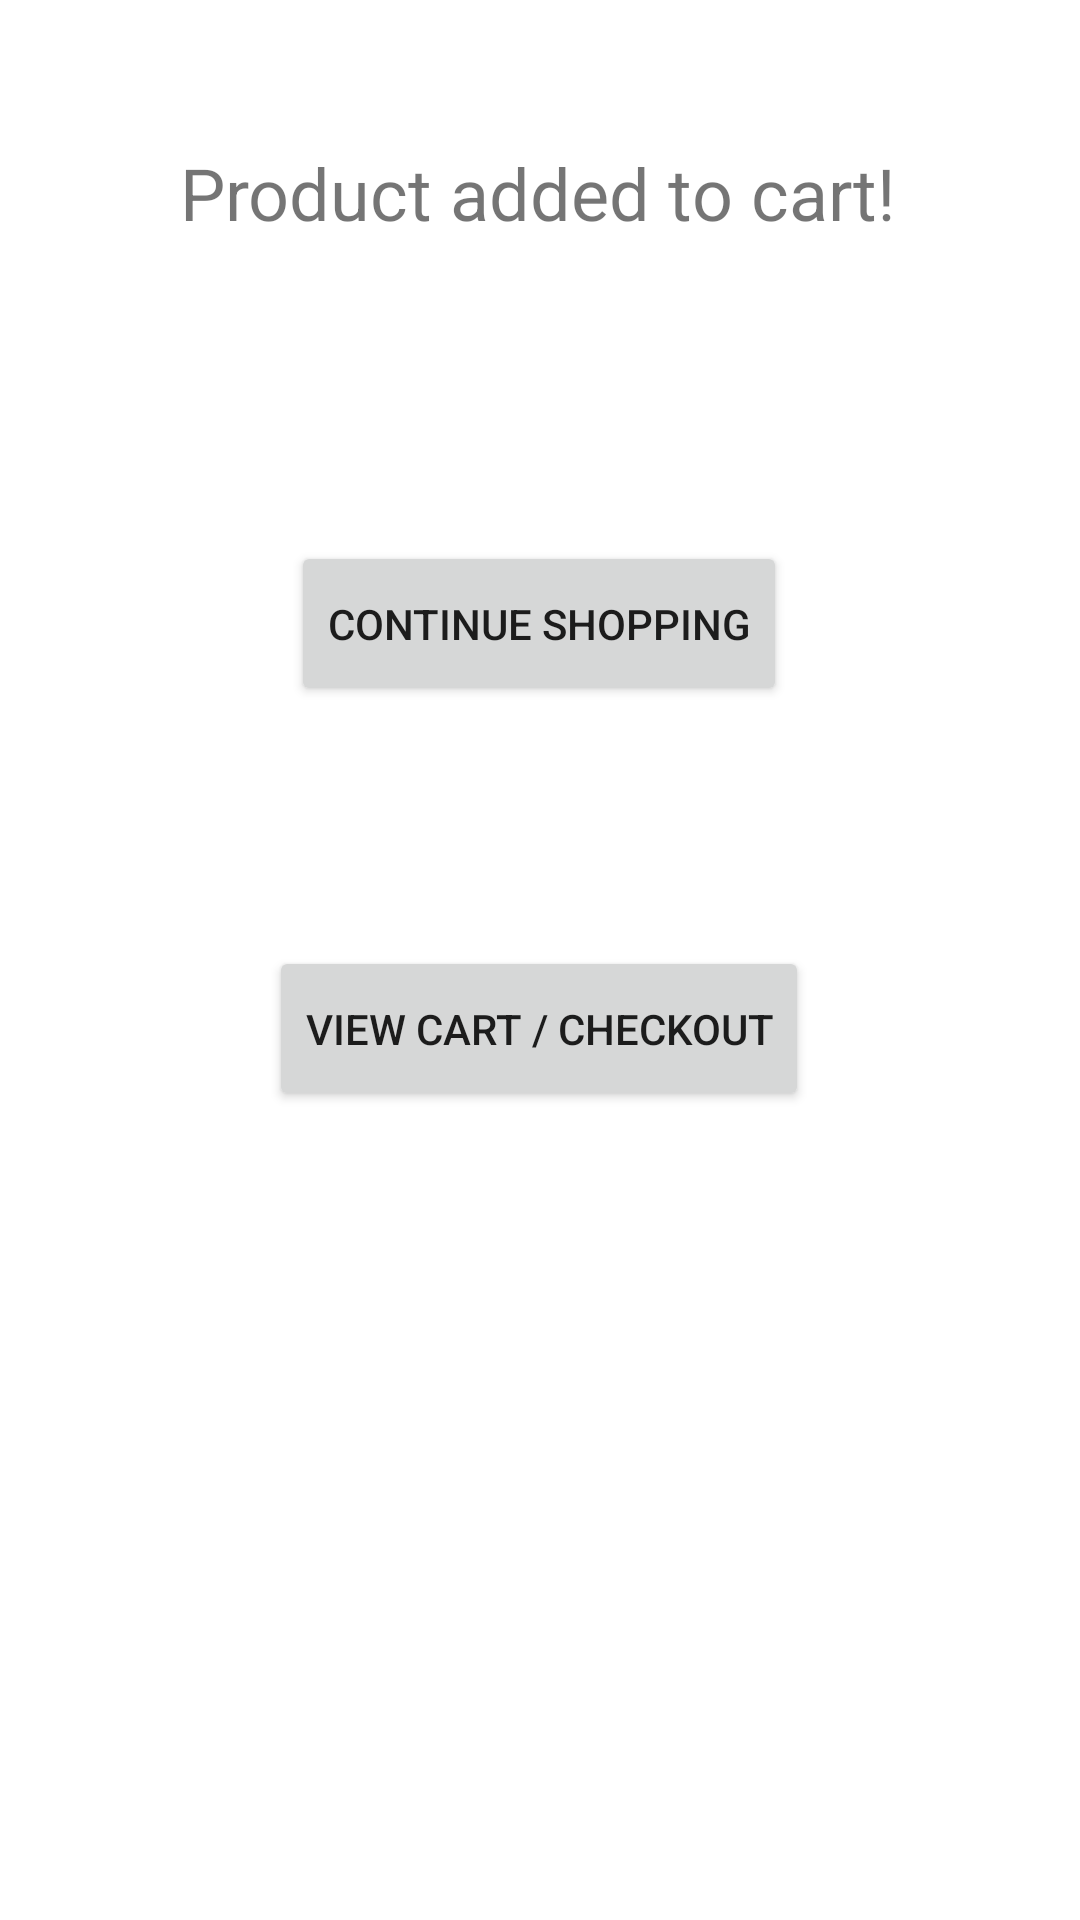

Write the Android layout XML for this screen, with the resource values it uses.
<!-- AndroidManifest.xml: application theme Theme.B07StoreApp -->
<!-- res/layout/activity_product_added.xml -->
<?xml version="1.0" encoding="utf-8"?>
<androidx.constraintlayout.widget.ConstraintLayout xmlns:android="http://schemas.android.com/apk/res/android"
    xmlns:app="http://schemas.android.com/apk/res-auto"
    xmlns:tools="http://schemas.android.com/tools"
    android:layout_width="match_parent"
    android:layout_height="match_parent"
    tools:context=".product_added">

    <TextView
        android:id="@+id/textView4"
        android:layout_width="wrap_content"
        android:layout_height="wrap_content"
        android:layout_marginTop="48dp"
        android:text="@string/productadded_title"
        android:textAlignment="center"
        android:textSize="24sp"
        app:layout_constraintEnd_toEndOf="parent"
        app:layout_constraintHorizontal_bias="0.497"
        app:layout_constraintStart_toStartOf="parent"
        app:layout_constraintTop_toTopOf="parent" />

    <Button
        android:id="@+id/shop_cont"
        android:layout_width="wrap_content"
        android:layout_height="55dp"
        android:layout_marginTop="100dp"
        android:text="@string/cont_shop"
        app:layout_constraintEnd_toEndOf="parent"
        app:layout_constraintHorizontal_bias="0.498"
        app:layout_constraintStart_toStartOf="parent"
        app:layout_constraintTop_toBottomOf="@+id/textView4" />

    <Button
        android:id="@+id/to_checkout"
        android:layout_width="wrap_content"
        android:layout_height="55dp"
        android:layout_marginTop="80dp"
        android:text="@string/to_checkout"
        app:layout_constraintEnd_toEndOf="parent"
        app:layout_constraintHorizontal_bias="0.498"
        app:layout_constraintStart_toStartOf="parent"
        app:layout_constraintTop_toBottomOf="@+id/shop_cont" />
</androidx.constraintlayout.widget.ConstraintLayout>
<!-- resources referenced by this layout -->
<resources>
  <string name="cont_shop">Continue Shopping</string>
  <string name="productadded_title">Product added to cart!</string>
  <string name="to_checkout">View Cart / Checkout</string>
  <style name="Theme.B07StoreApp" parent="Theme.MaterialComponents.DayNight.DarkActionBar">
          
          <item name="colorPrimary">@color/purple_500</item>
          <item name="colorPrimaryVariant">@color/purple_700</item>
          <item name="colorOnPrimary">@color/white</item>
          
          <item name="colorSecondary">@color/teal_200</item>
          <item name="colorSecondaryVariant">@color/teal_700</item>
          <item name="colorOnSecondary">@color/black</item>
          
          <item name="android:statusBarColor" tools:targetApi="l">?attr/colorPrimaryVariant</item>
          
      </style>
  <!-- not gathered from this repository: default colours our renderer supplied (Android Studio template values) -->
  <color name="purple_500">#FF6200EE</color>
  <color name="purple_700">#FF3700B3</color>
  <color name="teal_200">#FF03DAC5</color>
  <color name="teal_700">#FF018786</color>
  <color name="black">#FF000000</color>
  <color name="white">#FFFFFFFF</color>
</resources>
